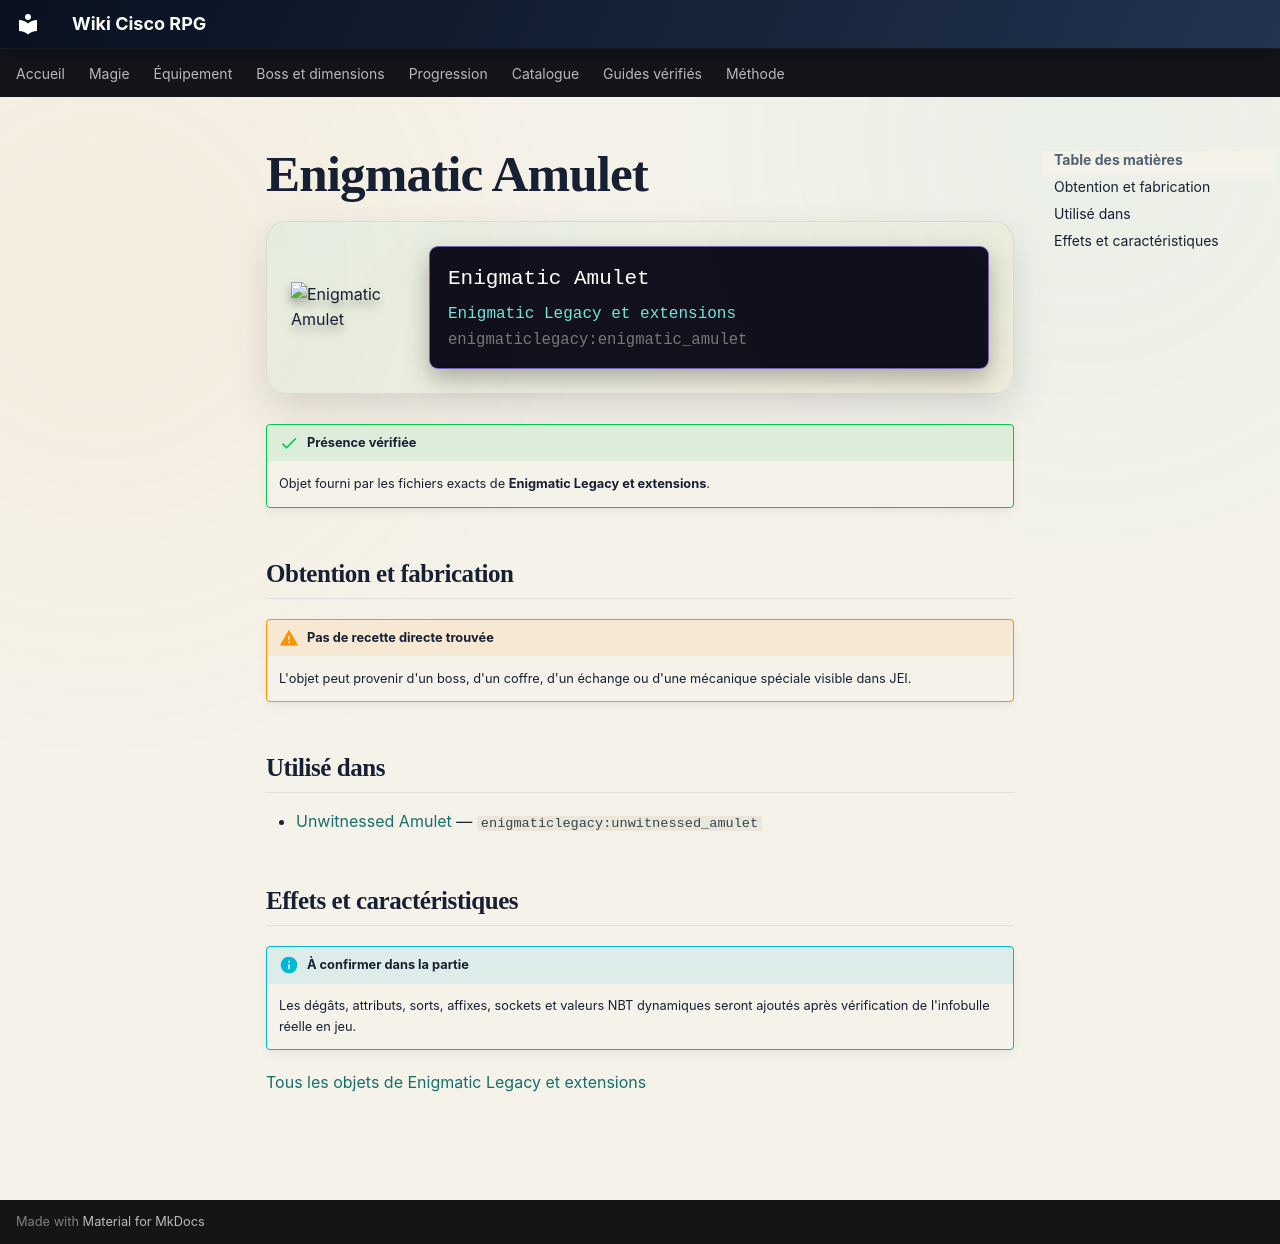

repository: Kloups-Dev/wiki-cisco-rpg · page: catalogue/objets/enigmaticlegacy/enigmatic_amulet/index.html · generator: mkdocs

# Enigmatic Amulet

<div class="mc-item-showcase">
<img class="mc-item-icon" src="../../../../assets/generated/items/enigmaticlegacy/enigmatic_amulet.png" alt="Enigmatic Amulet">
<div class="mc-tooltip-card">
<div class="mc-tooltip-card__name">Enigmatic Amulet</div>
<div class="mc-tooltip-card__mod">Enigmatic Legacy et extensions</div>
<div class="mc-tooltip-card__id">enigmaticlegacy:enigmatic_amulet</div>
</div>
</div>

!!! success "Présence vérifiée"
    Objet fourni par les fichiers exacts de **Enigmatic Legacy et extensions**.

## Obtention et fabrication

!!! warning "Pas de recette directe trouvée"
    L'objet peut provenir d'un boss, d'un coffre, d'un échange ou d'une mécanique spéciale visible dans JEI.

## Utilisé dans

- [Unwitnessed Amulet](../../../catalogue/objets/enigmaticlegacy/unwitnessed_amulet.md) — <code>enigmaticlegacy:unwitnessed_amulet</code>

## Effets et caractéristiques

!!! info "À confirmer dans la partie"
    Les dégâts, attributs, sorts, affixes, sockets et valeurs NBT dynamiques seront ajoutés après vérification de l'infobulle réelle en jeu.

[Tous les objets de Enigmatic Legacy et extensions](../../../contenu/enigmatic-legacy.md)
